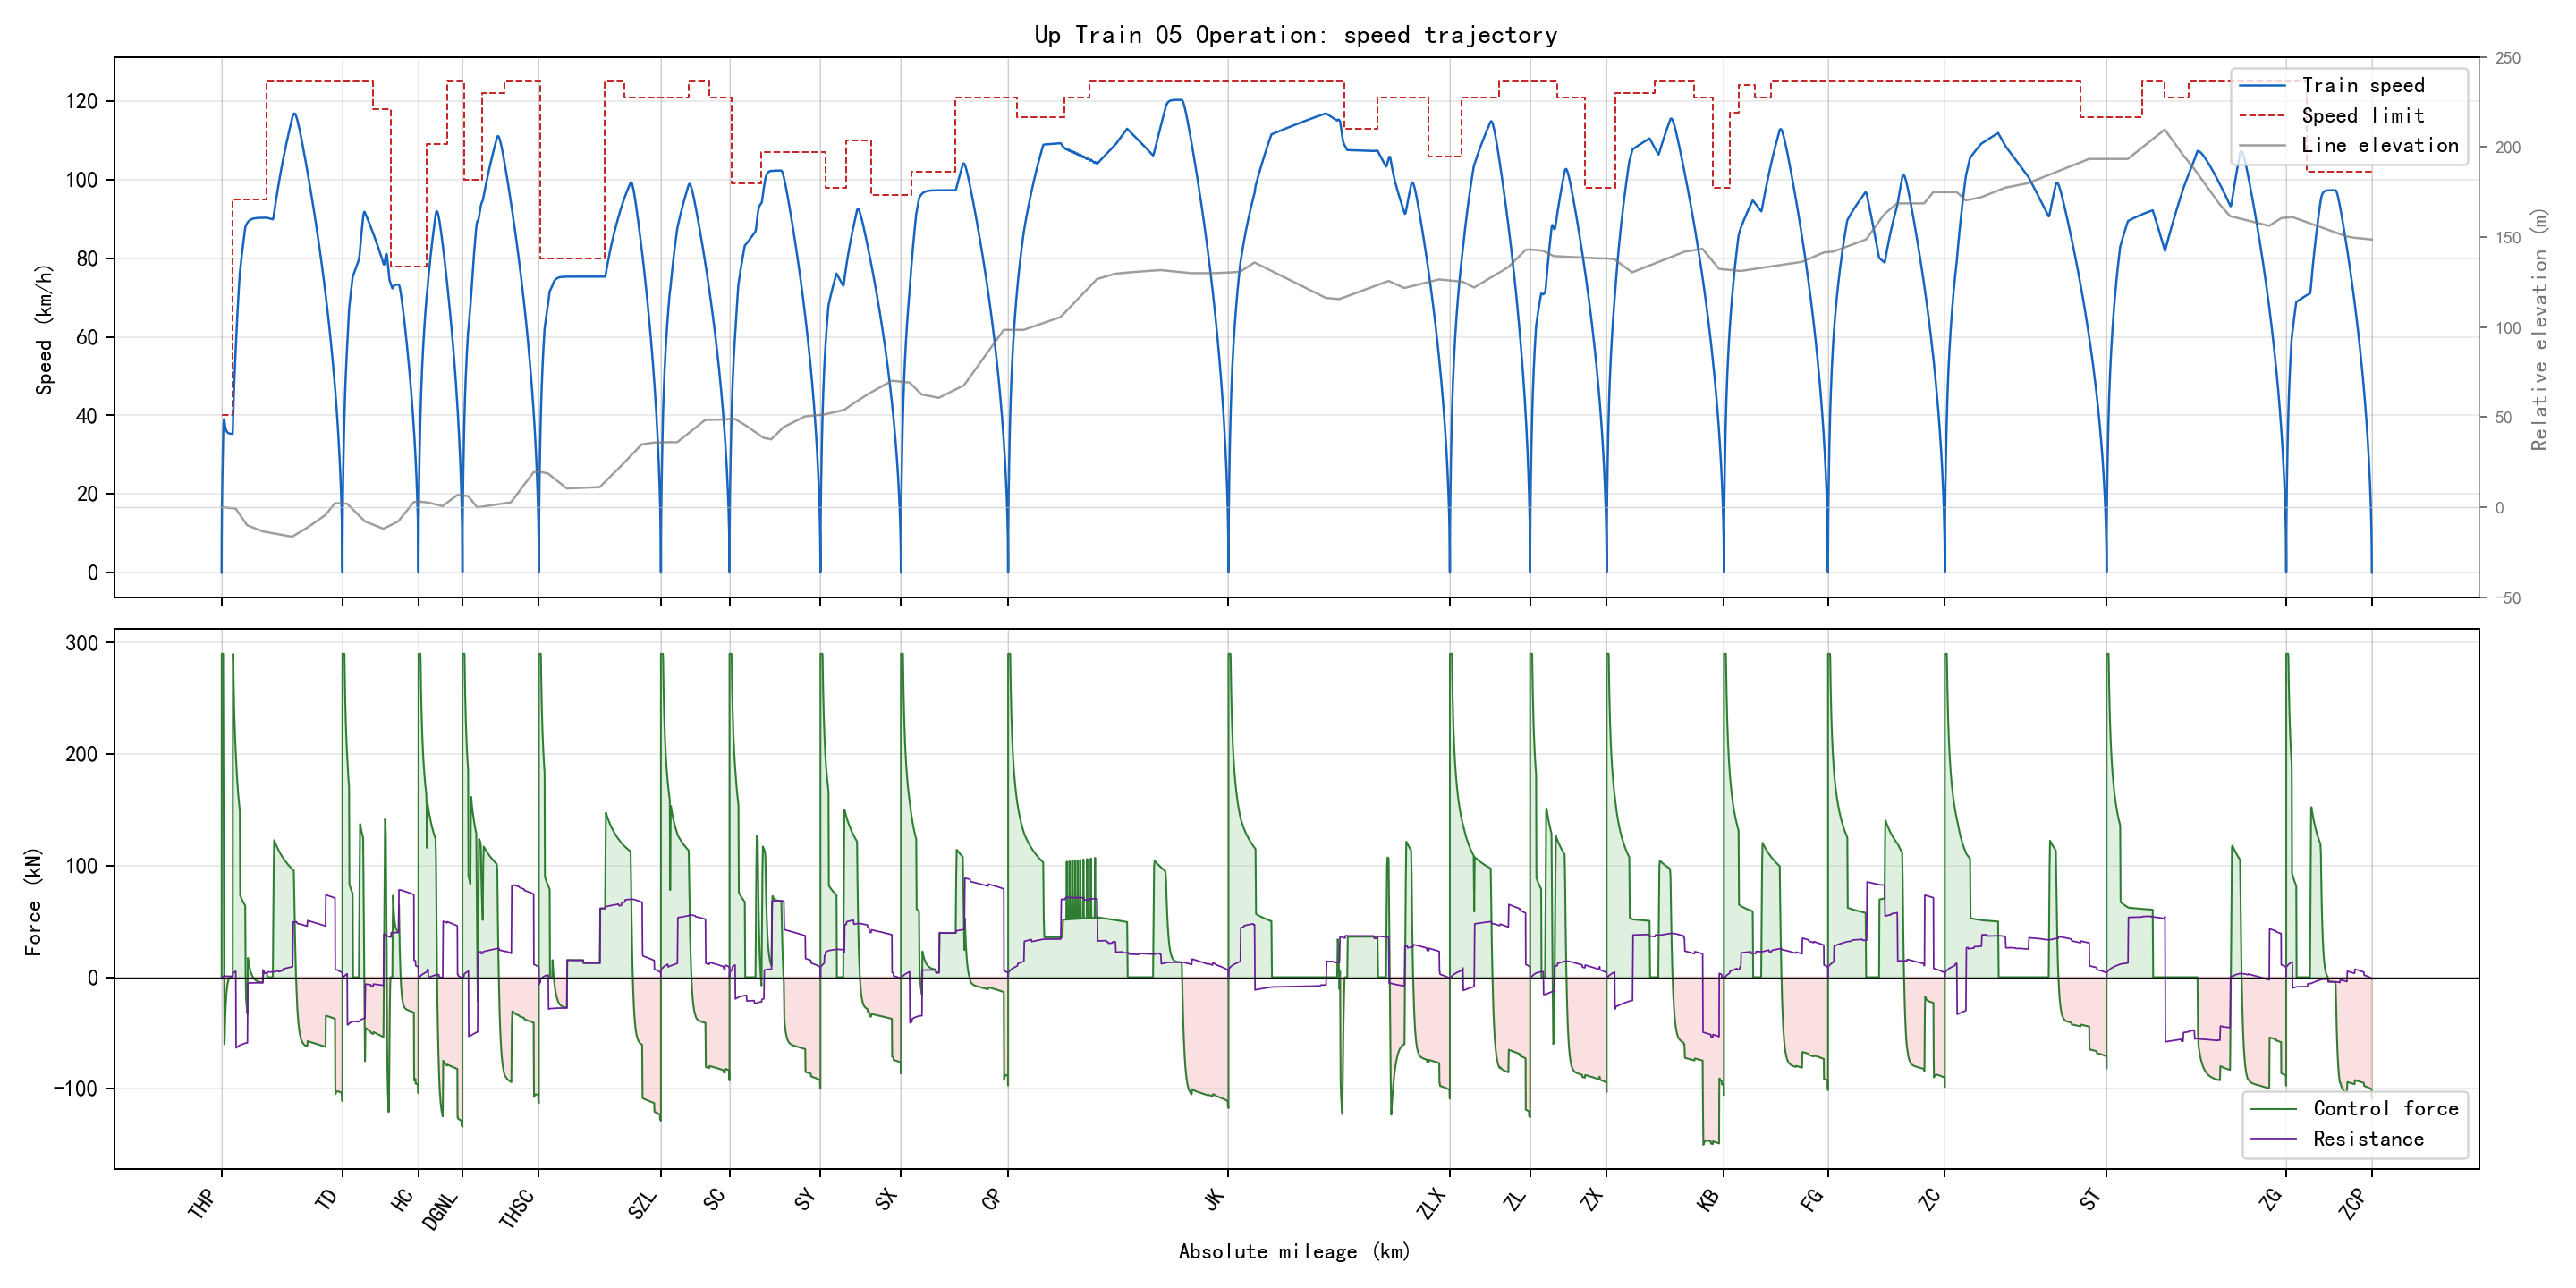

Source data for this figure (header and first rows):
section_name, global_time_s, section_time_s, position_m, speed_kmh, speed_limit_kmh, force_kn, resistance_kn, gradient_per_mille, radius_m, requested_action, applied_action, regime, traction_kwh, regenerative_kwh
THP-TD, 0.0, 0.0, 346.0, 0.0, 40.0, 0.0, 0.0, -2.0, , 1, 1, coast, 0.0, 0.0
THP-TD, 0.5, 0.5, 346.1, 2.019, 40.0, 290.0, -1.59, -2.0, , 3, 3, traction, 0.01255, 0.0
THP-TD, 1.0, 1.0, 346.6, 4.037, 40.0, 290.0, -1.495, -2.0, , 3, 3, traction, 0.05019, 0.0
THP-TD, 1.5, 1.5, 347.3, 6.054, 40.0, 290.0, -1.394, -2.0, , 3, 3, traction, 0.1129, 0.0
THP-TD, 2.0, 2.0, 348.2, 8.071, 40.0, 290.0, -1.289, -2.0, , 3, 3, traction, 0.2007, 0.0
THP-TD, 2.5, 2.5, 349.5, 10.09, 40.0, 290.0, -1.178, -2.0, , 3, 3, traction, 0.3136, 0.0
THP-TD, 3.0, 3.0, 351, 12.1, 40.0, 290.0, -1.061, -2.0, , 3, 3, traction, 0.4515, 0.0
THP-TD, 3.5, 3.5, 352.9, 14.12, 40.0, 290.0, -0.9399, -2.0, , 3, 3, traction, 0.6144, 0.0
THP-TD, 4.0, 4.0, 355, 16.13, 40.0, 290.0, -0.8131, -2.0, , 3, 3, traction, 0.8024, 0.0
THP-TD, 4.5, 4.5, 357.3, 18.14, 40.0, 290.0, -0.681, -2.0, , 3, 3, traction, 1.015, 0.0
THP-TD, 5.0, 5.0, 360, 20.15, 40.0, 290.0, -0.5437, -2.0, , 3, 3, traction, 1.253, 0.0
THP-TD, 5.5, 5.5, 362.9, 22.16, 40.0, 290.0, -0.4011, -2.0, , 3, 3, traction, 1.517, 0.0
THP-TD, 6.0, 6.0, 366.2, 24.17, 40.0, 290.0, -0.2533, -2.0, , 3, 3, traction, 1.805, 0.0
THP-TD, 6.5, 6.5, 369.7, 26.18, 40.0, 290.0, -0.1002, -2.0, , 3, 3, traction, 2.118, 0.0
THP-TD, 7.0, 7.0, 373.4, 28.19, 40.0, 290.0, 0.05808, -2.0, , 3, 3, traction, 2.455, 0.0
THP-TD, 7.5, 7.5, 377.5, 30.19, 40.0, 290.0, 0.2216, -2.0, , 3, 3, traction, 2.818, 0.0
THP-TD, 8.0, 8.0, 381.8, 32.2, 40.0, 290.0, 0.3902, -2.0, , 3, 3, traction, 3.206, 0.0
THP-TD, 8.5, 8.5, 386.4, 34.2, 40.0, 290.0, 0.5641, -2.0, , 3, 3, traction, 3.619, 0.0
THP-TD, 9.0, 9.0, 391.3, 35.86, 40.0, 240.0, 0.7431, -2.0, , 1, 1, speed_hold, 3.979, 0.0
THP-TD, 9.5, 9.5, 396.4, 37.17, 40.0, 190.0, 0.8951, -2.0, , 1, 1, speed_hold, 4.277, 0.0
THP-TD, 10.0, 10.0, 401.6, 38.13, 40.0, 140.0, 1.018, -2.0, , 1, 1, speed_hold, 4.503, 0.0
THP-TD, 10.5, 10.5, 406.9, 38.75, 40.0, 90.0, 1.109, -2.0, , 1, 1, speed_hold, 4.651, 0.0
THP-TD, 11.0, 11.0, 412.3, 39.02, 40.0, 40.0, 1.169, -2.0, , 0, 1, speed_hold, 4.718, 0.0
THP-TD, 11.5, 11.5, 417.8, 38.94, 40.0, -10.0, 1.195, -2.0, , 0, 1, speed_hold, 4.718, 0.009022
THP-TD, 12.0, 12.0, 423.1, 38.51, 40.0, -60.0, 1.187, -2.0, , 0, 0, speed_hold, 4.718, 0.06281
THP-TD, 12.5, 12.5, 428.5, 38.12, 40.0, -56.53, 1.146, -2.0, , 1, 0, speed_hold, 4.718, 0.1129
THP-TD, 13.0, 13.0, 433.7, 37.77, 40.0, -49.36, 1.108, -2.0, , 1, 0, speed_hold, 4.718, 0.1563
THP-TD, 13.5, 13.5, 438.9, 37.46, 40.0, -43.08, 1.074, -2.0, , 1, 0, speed_hold, 4.718, 0.1938
THP-TD, 14.0, 14.0, 444.1, 37.19, 40.0, -37.59, 1.045, -2.0, , 1, 0, speed_hold, 4.718, 0.2263
THP-TD, 14.5, 14.5, 449.3, 36.96, 40.0, -32.79, 1.02, -2.0, , 1, 0, speed_hold, 4.718, 0.2544
THP-TD, 15.0, 15.0, 454.4, 36.75, 40.0, -28.58, 0.9979, -2.0, , 1, 0, speed_hold, 4.718, 0.2788
THP-TD, 15.5, 15.5, 459.5, 36.57, 40.0, -24.91, 0.9786, -2.0, , 1, 0, speed_hold, 4.718, 0.3
THP-TD, 16.0, 16.0, 464.6, 36.42, 40.0, -21.69, 0.9618, -2.0, , 1, 1, speed_hold, 4.718, 0.3183
THP-TD, 16.5, 16.5, 469.6, 36.28, 40.0, -18.87, 0.9471, -2.0, , 1, 1, speed_hold, 4.718, 0.3342
THP-TD, 17.0, 17.0, 474.6, 36.16, 40.0, -16.41, 0.9343, -2.0, , 1, 1, speed_hold, 4.718, 0.3479
THP-TD, 17.5, 17.5, 479.7, 36.06, 40.0, -14.25, 0.9231, -2.0, , 1, 1, speed_hold, 4.718, 0.3598
THP-TD, 18.0, 18.0, 484.7, 35.96, 40.0, -12.36, 0.9133, -2.0, , 1, 1, speed_hold, 4.718, 0.3701
THP-TD, 18.5, 18.5, 489.6, 35.88, 40.0, -10.71, 0.9047, -2.0, , 1, 1, speed_hold, 4.718, 0.379
THP-TD, 19.0, 19.0, 494.6, 35.81, 40.0, -9.268, 0.8973, -2.0, , 1, 1, speed_hold, 4.718, 0.3867
THP-TD, 19.5, 19.5, 499.6, 35.75, 40.0, -8.004, 0.8907, -2.0, , 1, 1, speed_hold, 4.718, 0.3934
THP-TD, 20.0, 20.0, 504.6, 35.7, 40.0, -6.897, 0.885, -2.0, , 1, 1, speed_hold, 4.718, 0.3991
THP-TD, 20.5, 20.5, 509.5, 35.65, 40.0, -5.93, 0.88, -2.0, , 1, 1, speed_hold, 4.718, 0.404
THP-TD, 21.0, 21.0, 514.5, 35.61, 40.0, -5.083, 0.8757, -2.0, , 1, 1, speed_hold, 4.718, 0.4081
THP-TD, 21.5, 21.5, 519.4, 35.57, 40.0, -4.342, 0.8718, -2.0, , 1, 1, speed_hold, 4.718, 0.4117
THP-TD, 22.0, 22.0, 524.3, 35.54, 40.0, -3.693, 0.8685, -2.0, , 1, 1, speed_hold, 4.718, 0.4148
THP-TD, 22.5, 22.5, 529.3, 35.51, 40.0, -3.126, 0.8656, -2.0, , 1, 1, speed_hold, 4.718, 0.4173
THP-TD, 23.0, 23.0, 534.2, 35.49, 40.0, -2.63, 0.863, -2.0, , 1, 1, speed_hold, 4.718, 0.4195
THP-TD, 23.5, 23.5, 539.1, 35.47, 40.0, -2.195, 0.8608, -2.0, , 1, 1, speed_hold, 4.718, 0.4213
THP-TD, 24.0, 24.0, 544.1, 35.45, 40.0, -1.815, 0.8588, -2.0, , 1, 1, speed_hold, 4.718, 0.4228
THP-TD, 24.5, 24.5, 549, 35.43, 40.0, -1.483, 0.8571, -2.0, , 1, 1, speed_hold, 4.718, 0.424
THP-TD, 25.0, 25.0, 553.9, 35.42, 40.0, -1.192, 0.8556, -2.0, , 1, 1, speed_hold, 4.718, 0.425
THP-TD, 25.5, 25.5, 558.8, 35.41, 40.0, -0.9371, 0.8543, -2.0, , 1, 1, speed_hold, 4.718, 0.4258
THP-TD, 26.0, 26.0, 563.7, 35.4, 40.0, -0.7144, 0.8532, -2.0, , 1, 1, speed_hold, 4.718, 0.4263
THP-TD, 26.5, 26.5, 568.6, 35.39, 40.0, -0.5194, 0.8522, -2.0, , 1, 1, speed_hold, 4.718, 0.4268
THP-TD, 27.0, 27.0, 573.6, 35.38, 40.0, -0.3488, 0.8513, -2.0, , 1, 1, speed_hold, 4.718, 0.427
THP-TD, 27.5, 27.5, 578.5, 35.37, 40.0, -0.1996, 0.8505, -2.0, , 1, 1, speed_hold, 4.718, 0.4272
THP-TD, 28.0, 28.0, 583.4, 35.36, 40.0, -0.06899, 0.8499, -2.0, , 1, 1, speed_hold, 4.718, 0.4273
THP-TD, 28.5, 28.5, 588.3, 35.36, 40.0, 0.04528, 0.8493, -2.0, , 1, 1, speed_hold, 4.718, 0.4273
THP-TD, 29.0, 29.0, 593.2, 35.35, 40.0, 0.1453, 0.8488, -2.0, , 1, 1, speed_hold, 4.718, 0.4273
THP-TD, 29.5, 29.5, 598.1, 35.35, 40.0, 0.2328, 0.8483, -2.0, , 1, 1, speed_hold, 4.718, 0.4273
... 6,238 more rows
